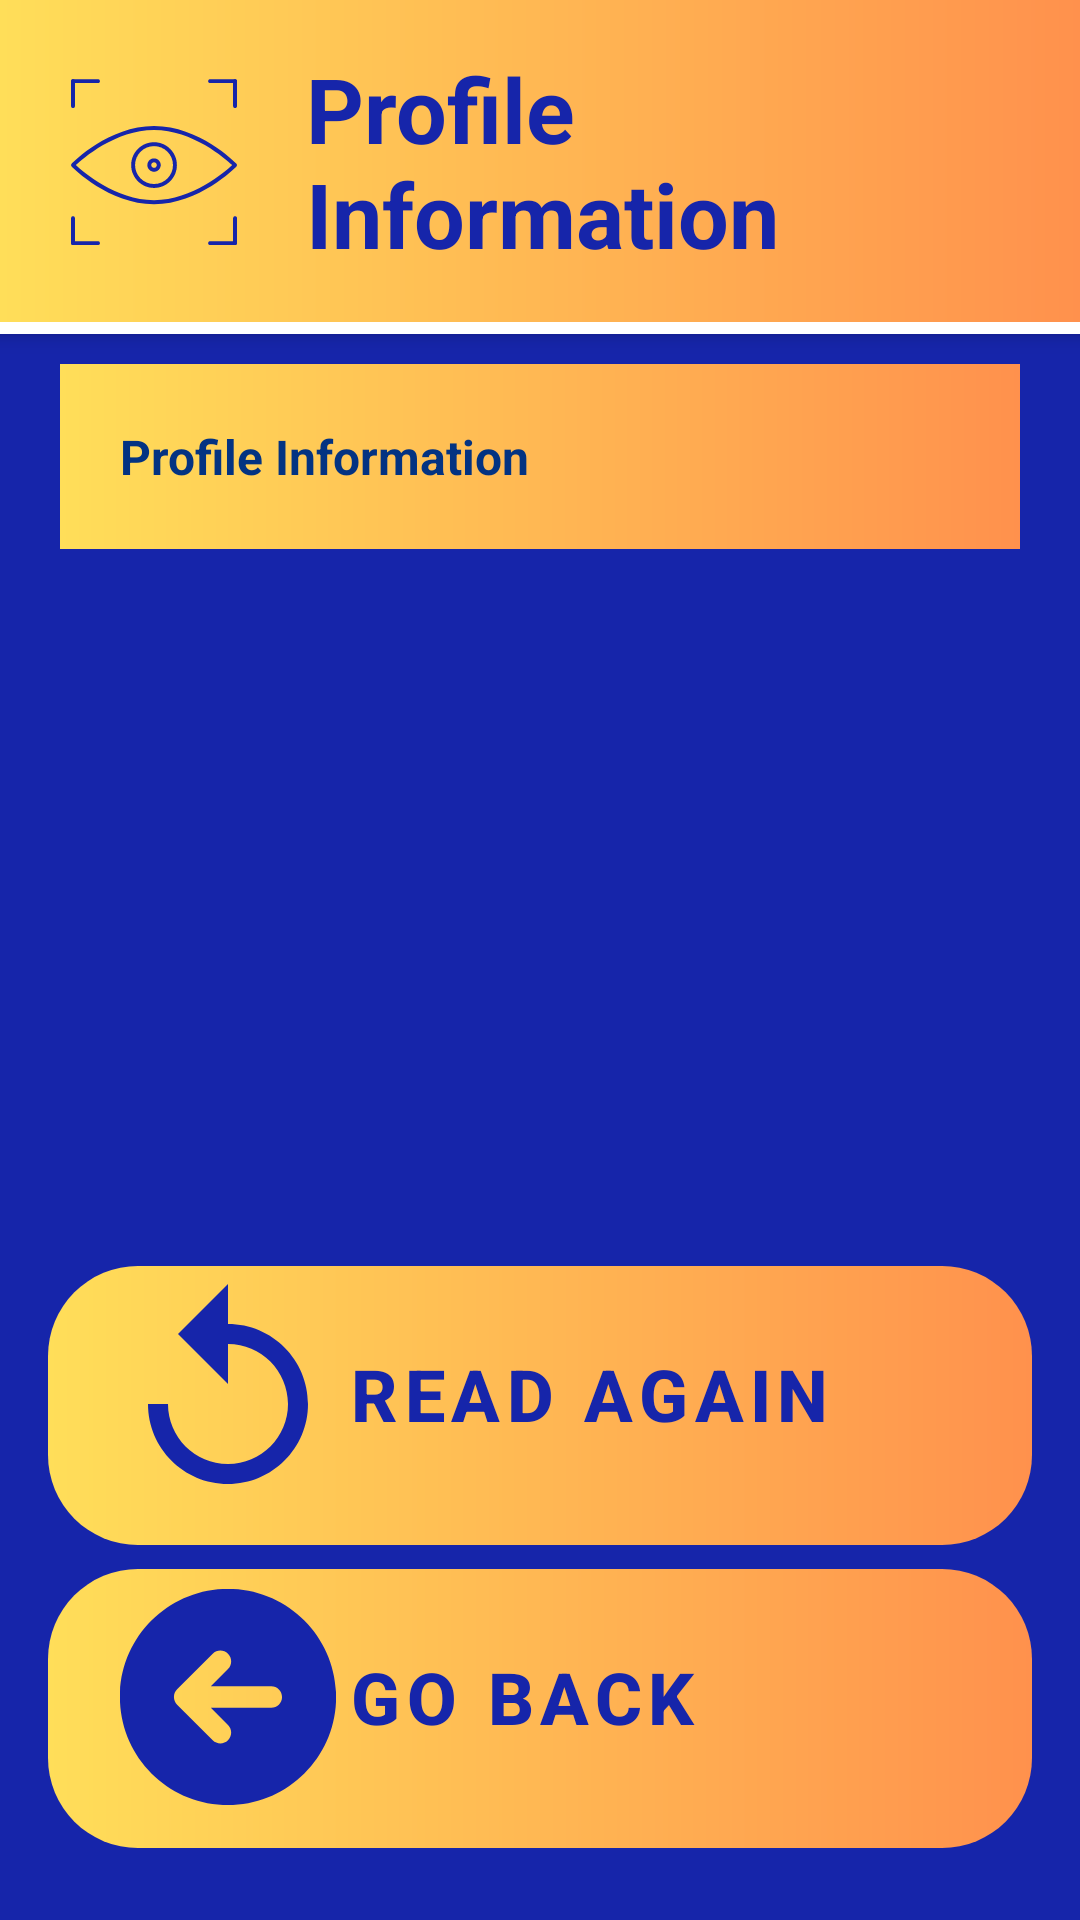

The Android layout XML behind this screen, and the referenced resources:
<!-- AndroidManifest.xml: application theme Theme.VisionarySight -->
<!-- res/layout/activity_profile_info.xml -->
<RelativeLayout xmlns:android="http://schemas.android.com/apk/res/android"
    xmlns:app="http://schemas.android.com/apk/res-auto"
    xmlns:tools="http://schemas.android.com/tools"
    android:layout_width="match_parent"
    android:layout_height="match_parent"
    android:padding="0dp"
    android:background="@color/BackgroundColor"
    tools:context=".moreOptions.ProfileInfoActivity">

    <LinearLayout
        android:id="@+id/top_bar"
        style="@style/TopBarStyle"
        android:layout_alignParentTop="true"
        android:layout_alignParentEnd="true"
        android:layout_marginTop="0dp"
        android:layout_marginEnd="0dp">

        <ImageView
            android:id="@+id/logo"
            style="@style/TopBarLogoStyle" />

        <TextView
            android:id="@+id/app_name"
            style="@style/TopBarTitleStyle"
            android:text="Profile Information" />
    </LinearLayout>

    <LinearLayout
        android:id="@+id/top_bar_line"
        android:layout_width="match_parent"
        android:layout_height="wrap_content"
        android:background="@color/white"
        android:elevation="4dp"
        android:gravity="center"
        android:layout_below="@id/top_bar"
        android:orientation="horizontal"
        android:padding="2dp" />
    


    <LinearLayout
        android:layout_width="match_parent"
        android:layout_height="wrap_content"
        android:layout_below="@id/top_bar_line"
        android:orientation="vertical"
        android:layout_marginTop="10dp"
        android:layout_marginStart="20dp"
        android:layout_marginEnd="20dp"
        android:background="@drawable/gradient_background"
        >

        <TextView
            android:id="@+id/textViewProfileInfo"
            android:layout_width="match_parent"
            android:layout_height="match_parent"
            android:text="Profile Information"
            android:textSize="16sp"
            android:textColor="@color/DarkBlue"
            android:padding="20dp"
            android:elevation="4dp"
            android:textStyle="bold"/>
    </LinearLayout>



    <LinearLayout
        android:id="@+id/bottom_buttons_layout"
        style="@style/BottomButtonLinearLayout"
        app:layout_constraintBottom_toBottomOf="parent"
        tools:ignore="MissingConstraints">

        <FrameLayout
            style="@style/BottomButtonFrameLayout">
            <Button
                android:id="@+id/read_again"
                style="@style/BottomButton"
                android:text="Read Again"
                android:drawableLeft="@drawable/ic_again" />
        </FrameLayout>

        <FrameLayout
            style="@style/BottomButtonFrameLayout">
            <Button
                android:id="@+id/buttonGoBack"
                style="@style/BottomButton"
                android:text="Go Back"
                android:drawableLeft="@drawable/ic_go_back_logo" />
        </FrameLayout>
    </LinearLayout>
</RelativeLayout>
<!-- resources referenced by this layout -->
<resources>
  <color name="BackgroundColor">#1625aa</color>
  <color name="DarkBlue">#033382</color>
  <color name="white">#FFFFFFFF</color>
  <!-- drawable gradient_background (drawable) -->
  <?xml version="1.0" encoding="utf-8"?>
  <layer-list xmlns:android="http://schemas.android.com/apk/res/android">
      <item>
          <shape android:shape="rectangle">
              <gradient
                  android:startColor="#ffde59"
                  android:endColor="#ff914d"
                  android:angle="0"
                  android:type="linear" />
          </shape>
      </item>
  </layer-list>
  <!-- drawable ic_again (drawable) -->
  <vector xmlns:android="http://schemas.android.com/apk/res/android"
      android:tint="@color/BackgroundColor"
      android:viewportHeight="24"
      android:viewportWidth="24"
      android:height="80dp"
      android:width="80dp">
        
      <path android:fillColor="@android:color/white" android:pathData="M12,5V1L7,6l5,5V7c3.31,0 6,2.69 6,6s-2.69,6 -6,6 -6,-2.69 -6,-6H4c0,4.42 3.58,8 8,8s8,-3.58 8,-8 -3.58,-8 -8,-8z"/>
      
  </vector>
  <style name="BottomButtonFrameLayout">
              <item name="android:layout_width">match_parent</item>
              <item name="android:layout_height">wrap_content</item>
              <item name="android:layout_marginBottom">8dp</item>
              <item name="android:background">@drawable/gradient_rounded_button</item>
          </style>
  <style name="BottomButtonLinearLayout">
              <item name="android:layout_width">match_parent</item>
              <item name="android:layout_height">wrap_content</item>
              <item name="android:layout_alignParentBottom">true</item>
              <item name="android:orientation">vertical</item>
              <item name="android:padding">16dp</item>
          </style>
  <style name="TopBarLogoStyle">
          <item name="android:layout_width">70dp</item>
          <item name="android:layout_height">70dp</item>
          <item name="android:layout_marginEnd">16dp</item>
          <item name="android:src">@drawable/ic_logo</item>
          <item name="android:contentDescription">App Logo</item>
      </style>
  <style name="TopBarStyle">
          <item name="android:layout_width">match_parent</item>
          <item name="android:layout_height">wrap_content</item>
          <item name="android:background">@drawable/gradient_background</item>
          <item name="android:orientation">horizontal</item>
          <item name="android:padding">16dp</item>
          <item name="android:elevation">4dp</item>
          <item name="android:gravity">center</item>
      </style>
  <style name="TopBarTitleStyle">
          <item name="android:layout_width">wrap_content</item>
          <item name="android:layout_height">wrap_content</item>
          <item name="android:textColor">@color/BackgroundColor</item>
          <item name="android:textSize">30sp</item>
          <item name="android:textStyle">bold</item>
      </style>
  <style name="Theme.VisionarySight" parent="Base.Theme.VisionarySight" />
  <!-- drawable gradient_rounded_button (drawable) -->
  <?xml version="1.0" encoding="utf-8"?>
  <shape xmlns:android="http://schemas.android.com/apk/res/android" android:shape="rectangle">
  <gradient
      android:startColor="#ffde59"
      android:endColor="#ff914d"
      android:type="linear"/>
      <corners android:radius="30dp"/>
  </shape>
  <style name="Base.Theme.VisionarySight" parent="Theme.Material3.DayNight.NoActionBar">
  
      </style>
</resources>
